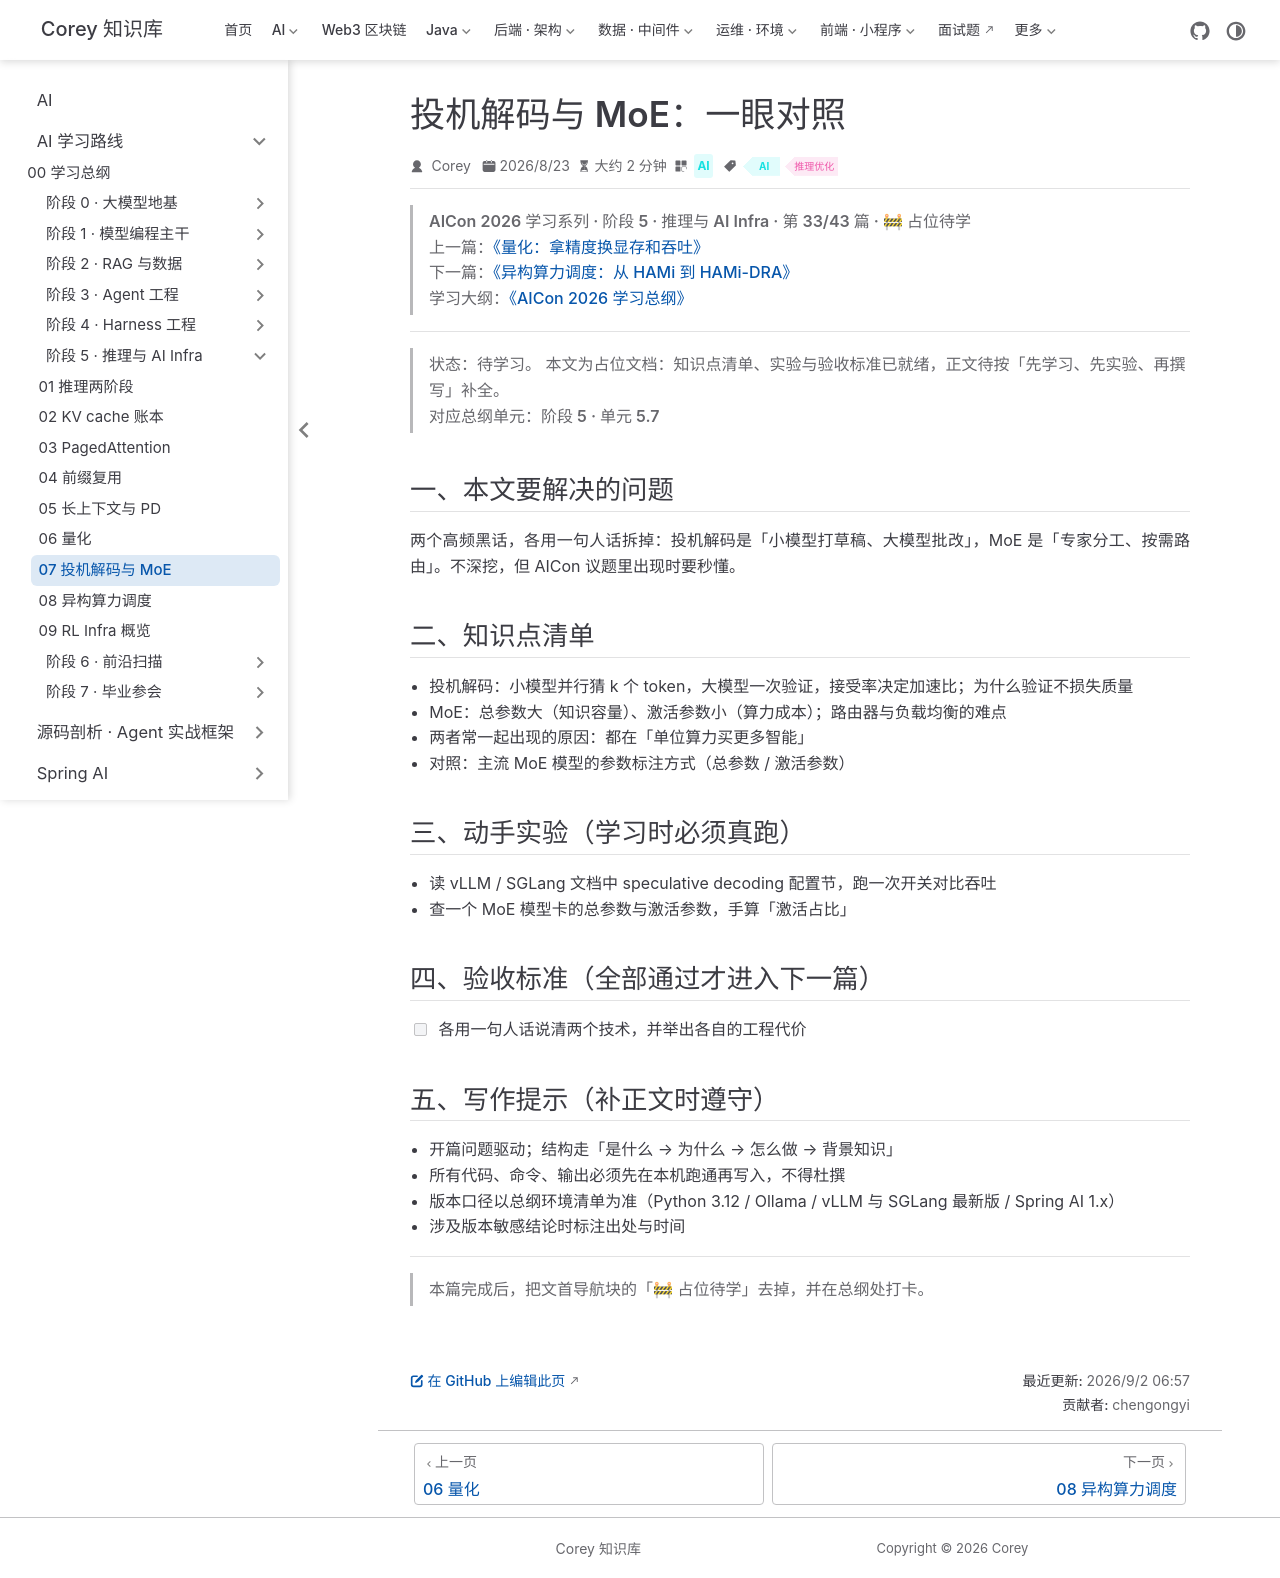

repository: code-corey/code-corey.github.io · page: Ai/roadmap/5-inference-infra/inference-infra-07-spec-decoding-moe.html · generator: jekyll

---
title: "投机解码与 MoE：一眼对照"
sidebarGroup: "阶段 5 · 推理与 AI Infra"
shortTitle: "07 投机解码与 MoE"
order: 7
date: 2026-08-23
category: "AI"
tag:
  - "AI"
  - "推理优化"
description: "【占位待学】投机解码与 MoE：一眼对照——对应总纲阶段 5 · 单元 5.7。学完本篇应能：各用一句人话说清两个技术，并举出各自的工程代价"
---

> **AICon 2026 学习系列 · 阶段 5 · 推理与 AI Infra · 第 33/43 篇 · 🚧 占位待学**
> 上一篇：[《量化：拿精度换显存和吞吐》](/Ai/roadmap/5-inference-infra/inference-infra-06-quantization)
> 下一篇：[《异构算力调度：从 HAMi 到 HAMi-DRA》](/Ai/roadmap/5-inference-infra/inference-infra-08-heterogeneous-scheduling)
> 学习大纲：[《AICon 2026 学习总纲》](/Ai/roadmap/aicon-2026-roadmap)

---

> **状态：待学习。** 本文为占位文档：知识点清单、实验与验收标准已就绪，正文待按「先学习、先实验、再撰写」补全。
> 对应总纲单元：**阶段 5 · 单元 5.7**

## 一、本文要解决的问题

两个高频黑话，各用一句人话拆掉：投机解码是「小模型打草稿、大模型批改」，MoE 是「专家分工、按需路由」。不深挖，但 AICon 议题里出现时要秒懂。

## 二、知识点清单

- 投机解码：小模型并行猜 k 个 token，大模型一次验证，接受率决定加速比；为什么验证不损失质量
- MoE：总参数大（知识容量）、激活参数小（算力成本）；路由器与负载均衡的难点
- 两者常一起出现的原因：都在「单位算力买更多智能」
- 对照：主流 MoE 模型的参数标注方式（总参数 / 激活参数）

## 三、动手实验（学习时必须真跑）

- 读 vLLM / SGLang 文档中 speculative decoding 配置节，跑一次开关对比吞吐
- 查一个 MoE 模型卡的总参数与激活参数，手算「激活占比」

## 四、验收标准（全部通过才进入下一篇）

- [ ] 各用一句人话说清两个技术，并举出各自的工程代价

## 五、写作提示（补正文时遵守）

- 开篇问题驱动；结构走「是什么 → 为什么 → 怎么做 → 背景知识」
- 所有代码、命令、输出必须先在本机跑通再写入，不得杜撰
- 版本口径以总纲环境清单为准（Python 3.12 / Ollama / vLLM 与 SGLang 最新版 / Spring AI 1.x）
- 涉及版本敏感结论时标注出处与时间

---

> 本篇完成后，把文首导航块的「🚧 占位待学」去掉，并在总纲处打卡。
